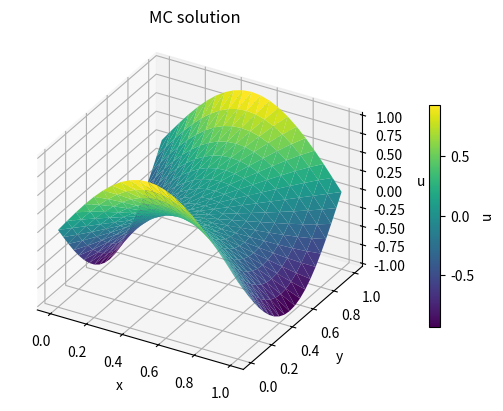

This figure's Python source:
# laplaceeq-fem.py 2026/10/01
# --+----1----+----2----+----3----+----4----+----5----+----6----+----7--
# ラプラス方程式の数値解（6.2.6 解法の適用と結果の可視化，p.189）
#  (3) 有限要素法（FEM）
# 「機械工学のための数理モデリングと現象解析入門」
#   中谷彰宏著，2026年9月25日初版第1刷発行，コロナ社
#   (C) Akihiro Nakatani 2026
# --+----1----+----2----+----3----+----4----+----5----+----6----+----7--
# プログラム6-17改（関連するモジュールのインポート）
import numpy as np
import math
# プログラム6-18（共通するパラメーター）
ndim = 2 # 次元 (FDM, FEM, BEM, MC で共通)
u0 = 1.0 # 係数（境界条件の値を定義）
x0 = 0.0; x1 = 1.0; nx = 20
lx = x1 - x0; dx = lx / nx; dxdx = dx**2
y0 = 0.0; y1 = 1.0; ny = 20
ly = y1 - y0; dy = ly / ny; dydy = dy**2
# プログラム6-19改（変数の定義など (FEM)）
# 計算に関係する定数
penalty = 1e8 # 大きな数 (FEM)
# 離散化に関連するパラメーター
npe = 3 # 1要素当りの節点数 (FEM，三角形要素)
npoin = (nx + 1) * (ny + 1) # 総節点数 (FEM)
nelem = 2 * nx * ny # 総要素数 (FEM)
u = np.zeros(npoin) # 未知関数 (FEM)
xp = np.zeros((npoin, ndim)) # 節点座標 (FEM)
icon = np.zeros((nelem, npe), dtype=np.int64) #要素節点接続性 (FEM)
# 境界条件のフラグ設定（FEM）
i_bd = np.zeros(npoin, dtype=np.int64) # 0 で内部，1 以上で境界番号
v_bd = np.zeros(npoin) # 境界値
# プログラム6-20改（ディリクレ境界条件）
def setbound1():
    iy = 0 # y = y0 上
    for ix in range(0, nx + 1):
        x = x0 + ix * dx
        ip = (nx + 1) * iy + ix
        i_bd[ip] = 1
        v_bd[ip] = u0 * math.sin(math.pi * x / lx)
    iy = ny # y = y1 上
    for ix in range(0, nx + 1):
        x = x0 + ix * dx
        ip = (nx + 1) * iy + ix
        i_bd[ip] = 1
        v_bd[ip] = u0 * math.sin(math.pi * x / lx)
    ix = 0 # x = x0 上
    for iy in range(0, ny + 1):
        y = y0 + iy * dy
        ip = (nx + 1) * iy + ix
        i_bd[ip] = 1
        v_bd[ip] = - u0 * math.sin(math.pi * y / ly)
    ix = nx # x = x1 上
    for iy in range(0, ny + 1):
        y = y0 + iy * dy
        ip = (nx + 1) * iy + ix
        i_bd[ip] = 1
        v_bd[ip] = - u0 * math.sin(math.pi * y / ly)
    nbd = 0 # 境界点の総数のカウント
    for ip in range(0, npoin):
        if i_bd[ip] != 0:
            nbd += 1
    return nbd
# プログラム6-21（ディリクレ境界の番号登録）
def setbound2():
    ibd = 0
    for ip in range(0, npoin):
        if i_bd[ip] != 0:
            i_bd[ip] = ibd + 1
            ip_bd[ibd] = ip
            ibd += 1
# プログラム6-25（FEM:節点の生成）
def setnode():
     ip = 0
     for iy in range(0, ny + 1):
          for ix in range(0, nx + 1):
               xp[ip][0] = x0 + ix * dx
               xp[ip][1] = y0 + iy * dy
               ip += 1
# プログラム6-26（FEM:要素作成と要素節点接続性の設定）
def setelem(): # 三角形要素に分割
    for iy in range(0, ny):
        for ix in range(0, nx):
            ielem = (2 * nx) * iy + 2 * ix
            icon[ielem][0] = (nx + 1) * iy + ix
            icon[ielem][1] = (nx + 1) * iy + ix + 1
            icon[ielem][2] = (nx + 1) * (iy + 1) + ix + 1
            ielem = (2 * nx) * iy + 2 * ix + 1
            icon[ielem][0] = (nx + 1) * iy + ix
            icon[ielem][1] = (nx + 1) * (iy + 1) + ix + 1
            icon[ielem][2] = (nx + 1) * (iy + 1) + ix
# プログラム6-27（FEM:内挿関数の偏導関数）
def dshape(xpe):
    fd = np.zeros((ndim, npe))
    x = 0; y = 1
    ie1 = 0; ie2 = 1; ie3 = 2
    area2 = (
        xpe[ie2][x] * xpe[ie3][y] - xpe[ie2][y] * xpe[ie3][x]
        + xpe[ie3][x] * xpe[ie1][y] - xpe[ie3][y] * xpe[ie1][x]
        + xpe[ie1][x] * xpe[ie2][y] - xpe[ie1][y] * xpe[ie2][x]
    )
    fd[x][ie1] = (xpe[ie2][y] - xpe[ie3][y]) / area2
    fd[y][ie1] = (xpe[ie3][x] - xpe[ie2][x]) / area2
    fd[x][ie2] = (xpe[ie3][y] - xpe[ie1][y]) / area2
    fd[y][ie2] = (xpe[ie1][x] - xpe[ie3][x]) / area2
    fd[x][ie3] = (xpe[ie1][y] - xpe[ie2][y]) / area2
    fd[y][ie3] = (xpe[ie2][x] - xpe[ie1][x]) / area2
    area = area2 / 2.0
    return area, fd # 要素面積と内挿関数の偏導関数を戻す
# プログラム6-28（FEM:メインルーチン）
nbd = setbound1()
ip_bd = np.zeros(nbd, dtype=np.int64)
setbound2()
setnode()
setelem()
xpe = np.zeros((npe, ndim))  # 要素節点座標
fd = np.zeros((ndim, npe))   # 内挿関数の導関数
Aelm = np.zeros((npe, npe))  # 要素剛性マトリクス
A = np.zeros((npoin, npoin)) # 全体剛性マトリクス
b = np.zeros(npoin)          # 連立1次方程式の右辺
for ielem in range(0, nelem):
    for ipe in range(0, npe):
        for idim in range(0, ndim):
            xpe[ipe][idim] = xp[icon[ielem][ipe]][idim]
    area, fd = dshape(xpe)
    Aelm = area * np.dot(np.transpose(fd), fd)
    for ipe2 in range(0, npe):
        for ipe1 in range(0, npe):
            ip1 = icon[ielem][ipe1]
            ip2 = icon[ielem][ipe2]
            A[ip1][ip2] += Aelm[ipe1][ipe2]
for ibd in range(0, nbd):
    ip = ip_bd[ibd]
    A[ip][ip] += penalty
    b[ip] += penalty * v_bd[ip]
u = np.linalg.solve(A, b)  # 連立1次方程式
# プログラム6-29改（解の出力(FEMの例)）
with open("ffemall.txt", "w") as fall:
    for iy in range(0, ny + 1):
        y = y0 + iy * dy
        for ix in range(0, nx + 1):
            x = x0 + ix * dx
            ip = (nx + 1) * iy + ix
            print(x, y, u[ip], file=fall)
        print (file=fall)
# 3Dplot
xpts = np.linspace(x0, x0 + nx * dx, num=nx + 1, endpoint=True)
ypts = np.linspace(y0, y0 + ny * dy, num=ny + 1, endpoint=True)
xgrid, ygrid = np.meshgrid(xpts, ypts)
ugrid = u.reshape(ny + 1, nx + 1)
with open("ffemallgrid.txt", "w") as fall:
    for iy in range(0, ny + 1):
        for ix in range(0, nx + 1):
            print(xgrid[iy][ix], ygrid[iy][ix], ugrid[iy][ix], file=fall)
        print (file=fall)
import matplotlib.pyplot as plt#
fig = plt.figure()
ax = fig.add_subplot(projection="3d")
ax.set_proj_type("ortho") # ax.set_proj_type("persp", focal_length=1.0) #
surface = ax.plot_trisurf(xp[:, 0], xp[:, 1], u, triangles=icon, cmap="viridis")
ax.set_xlabel("x")
ax.set_ylabel("y")
ax.set_zlabel("u")
ax.set_title("MC solution")
fig.colorbar(surface, ax=ax, shrink=0.6, pad=0.1, label="u")
plt.show()
